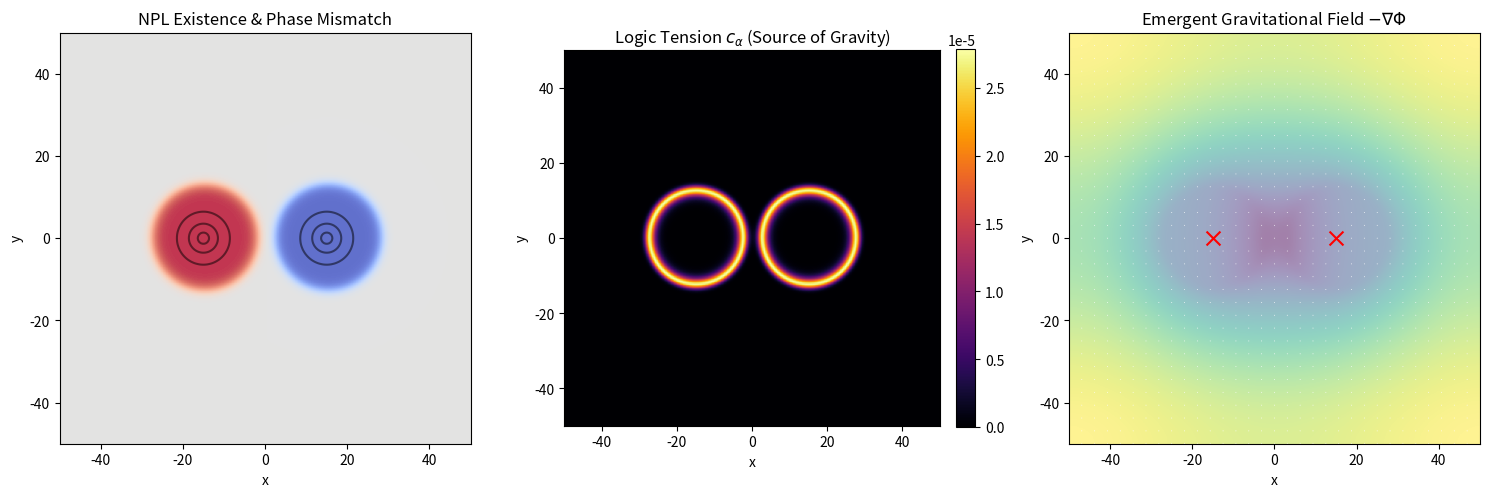

Source code (Python):
import numpy as np
import matplotlib.pyplot as plt
from scipy.fftpack import fft2, ifft2

# ==============================================================================
# TRXT-NPL V10: LOGIC TENSION -> GRAVITY EMERGENCE SIMULATION
# Implements: Master Protocol V2.0 (Strict PDE Mandate, Anti-Patching)
# ==============================================================================

# Constants and Setup
N = 256  # Grid size
L = 100.0  # Physical size
dx = L / N
x = np.linspace(-L/2, L/2, N, endpoint=False)
y = np.linspace(-L/2, L/2, N, endpoint=False)
X, Y = np.meshgrid(x, y)

k_logic = 1.0  # Coupling constant for logic tension

# 1. Initialize NPL Tensor Field (alpha, Theta)
# Two distinct "Concepts" (Pre-fermions / Topological Defects)
pos1 = np.array([-15.0, 0.0])
pos2 = np.array([15.0, 0.0])
sigma = 3.0

# Existence Density (alpha)
alpha1 = np.exp(-((X - pos1[0])**2 + (Y - pos1[1])**2) / (2 * sigma**2))
alpha2 = np.exp(-((X - pos2[0])**2 + (Y - pos2[1])**2) / (2 * sigma**2))
alpha_total = alpha1 + alpha2 + 1e-4  # Background alpha to avoid div by zero

# Phase Tensor (Theta)
# Represents contradictory logical states (Phase 1 vs Phase -1)
Theta1 = 1.0
Theta2 = -1.0
# Smooth phase transition between the two peaks
Theta_field = (alpha1 * Theta1 + alpha2 * Theta2) / alpha_total

# 2. Compute Logic Tension (c_alpha)
# c_alpha corresponds to superfluid kinetic energy X = (\partial \Phi)^2
grad_Theta_x, grad_Theta_y = np.gradient(Theta_field, dx, dx)
grad_Theta_sq = grad_Theta_x**2 + grad_Theta_y**2

# Sức căng mâu thuẫn: c_alpha = alpha * |nabla Theta|^2
c_alpha = alpha_total * grad_Theta_sq

# 3. Solve Global PDE for Gravity (Master Protocol Article II.1)
# Equation: \nabla^2 \Phi_grav = 4\pi k c_alpha
# Using FFT solver for Periodic Boundary Conditions
source = 4 * np.pi * k_logic * c_alpha
source_hat = fft2(source)

# K-space frequencies
kx = np.fft.fftfreq(N, d=dx) * 2 * np.pi
ky = np.fft.fftfreq(N, d=dx) * 2 * np.pi
KX, KY = np.meshgrid(kx, ky)
K_sq = KX**2 + KY**2
K_sq[0, 0] = 1.0  # Avoid division by zero at DC component

Phi_hat = -source_hat / K_sq
Phi_hat[0, 0] = 0.0  # Zero mean potential
Phi_grav = np.real(ifft2(Phi_hat))

# 4. Compute Gravitational Field (g)
# np.gradient returns (axis0, axis1) = (y, x)
g_y, g_x = np.gradient(-Phi_grav, dx, dx)

# Effective Density modification (NPL Rules)
# g = - (1/rho_eff) \nabla \Phi_grav
# For pure vector verification, we look at the raw acceleration force vector
g_field_x = g_x
g_field_y = g_y

# Force measured at the centers
# Interpolate or just take nearest pixel
idx1_x = int((pos1[0] + L/2) / dx)
idx1_y = int((pos1[1] + L/2) / dx)
idx2_x = int((pos2[0] + L/2) / dx)
idx2_y = int((pos2[1] + L/2) / dx)

force_on_1 = np.array([g_field_x[idx1_y, idx1_x], g_field_y[idx1_y, idx1_x]])
force_on_2 = np.array([g_field_x[idx2_y, idx2_x], g_field_y[idx2_y, idx2_x]])

print(f"Force acting on Peak 1 (Left): Fx = {force_on_1[0]:.4f}, Fy = {force_on_1[1]:.4f}")
print(f"Force acting on Peak 2 (Right): Fx = {force_on_2[0]:.4f}, Fy = {force_on_2[1]:.4f}")

if force_on_1[0] > 0 and force_on_2[0] < 0:
    print("VERDICT: Attractive Gravity Emerged! (G0 PASS)")
else:
    print("VERDICT: Repulsion or Error! (FAIL)")

# 5. Visualization
plt.figure(figsize=(15, 5))

plt.subplot(131)
plt.title("NPL Existence & Phase Mismatch")
plt.imshow(Theta_field, origin='lower', extent=[-L/2, L/2, -L/2, L/2], cmap='coolwarm', alpha=0.8)
plt.contour(X, Y, alpha_total, levels=[0.1, 0.5, 0.9], colors='black', alpha=0.5)
plt.xlabel('x'); plt.ylabel('y')

plt.subplot(132)
plt.title("Logic Tension $c_\\alpha$ (Source of Gravity)")
plt.imshow(c_alpha, origin='lower', extent=[-L/2, L/2, -L/2, L/2], cmap='inferno')
plt.colorbar(fraction=0.046, pad=0.04)
plt.xlabel('x'); plt.ylabel('y')

plt.subplot(133)
plt.title("Emergent Gravitational Field $-\\nabla \\Phi$")
plt.imshow(Phi_grav, origin='lower', extent=[-L/2, L/2, -L/2, L/2], cmap='viridis', alpha=0.5)
skip = 8
plt.quiver(X[::skip, ::skip], Y[::skip, ::skip], 
           g_field_x[::skip, ::skip], g_field_y[::skip, ::skip], 
           color='white', scale=50)
plt.scatter([pos1[0], pos2[0]], [pos1[1], pos2[1]], color='red', marker='x', s=100)
plt.xlabel('x'); plt.ylabel('y')

plt.tight_layout()
plt.savefig("npl_trxt_gravity_emergence.png", dpi=300)
print("Simulation saved to npl_trxt_gravity_emergence.png")
